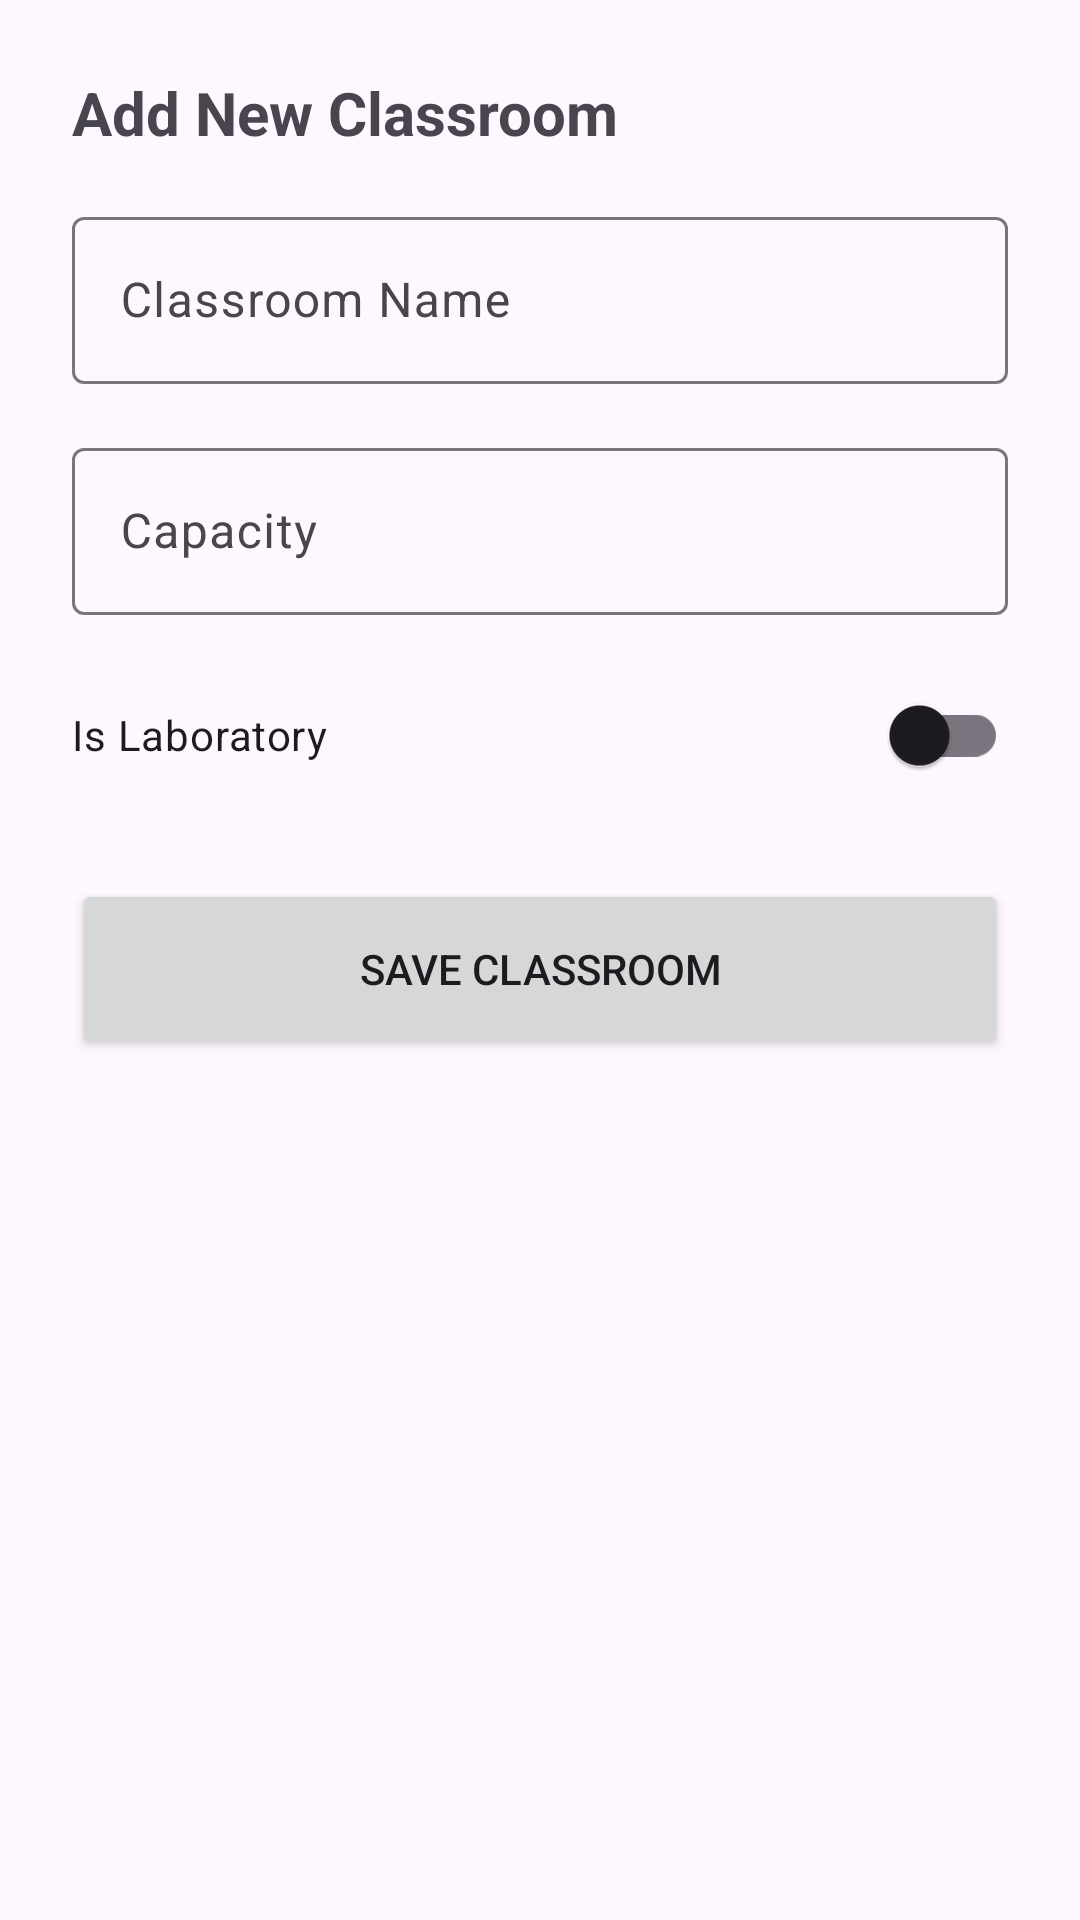

Here is an Android app screen rendered from its layout file. Give the layout XML and the strings, colors and styles it references.
<!-- AndroidManifest.xml: application theme Theme.Unischedule -->
<!-- res/layout/bottom_sheet_add_classroom.xml -->
<?xml version="1.0" encoding="utf-8"?>
<LinearLayout xmlns:android="http://schemas.android.com/apk/res/android"
    android:layout_width="match_parent"
    android:layout_height="wrap_content"
    android:orientation="vertical"
    android:padding="24dp">

    <TextView
        android:layout_width="wrap_content"
        android:layout_height="wrap_content"
        android:text="Add New Classroom"
        android:textSize="20sp"
        android:textStyle="bold" />

    <com.google.android.material.textfield.TextInputLayout
        android:layout_width="match_parent"
        android:layout_height="wrap_content"
        android:layout_marginTop="16dp"
        android:hint="Classroom Name">
        <com.google.android.material.textfield.TextInputEditText
            android:id="@+id/nameEditText"
            android:layout_width="match_parent"
            android:layout_height="wrap_content" />
    </com.google.android.material.textfield.TextInputLayout>

    <com.google.android.material.textfield.TextInputLayout
        android:layout_width="match_parent"
        android:layout_height="wrap_content"
        android:layout_marginTop="16dp"
        android:hint="Capacity">
        <com.google.android.material.textfield.TextInputEditText
            android:id="@+id/capacityEditText"
            android:inputType="number"
            android:layout_width="match_parent"
            android:layout_height="wrap_content" />
    </com.google.android.material.textfield.TextInputLayout>

    <com.google.android.material.switchmaterial.SwitchMaterial
        android:id="@+id/isLabSwitch"
        android:layout_width="match_parent"
        android:layout_height="wrap_content"
        android:layout_marginTop="16dp"
        android:text="Is Laboratory" />

    <Button
        android:id="@+id/saveButton"
        android:layout_width="match_parent"
        android:layout_height="60dp"
        android:layout_marginTop="24dp"
        android:text="SAVE CLASSROOM" />

</LinearLayout>
<!-- resources referenced by this layout -->
<resources>
  <style name="Theme.Unischedule" parent="Theme.Material3.DayNight.NoActionBar">
          
          <item name="colorPrimary">@color/navy_blue</item>
          <item name="colorOnPrimary">@color/white</item>
          <item name="colorPrimaryContainer">@color/navy_blue</item>
          <item name="colorOnPrimaryContainer">@color/white</item>
          
          <item name="colorSecondary">@color/vibrant_orange</item>
          <item name="colorOnSecondary">@color/white</item>
  
          
          <item name="android:statusBarColor">?attr/colorPrimaryVariant</item>
  
          
          <item name="textInputStyle">@style/Widget.Material3.TextInputLayout.OutlinedBox</item>
      </style>
  <color name="navy_blue">#1A237E</color>
  <color name="white">#FFFFFFFF</color>
  <color name="vibrant_orange">#FF8C00</color>
</resources>
